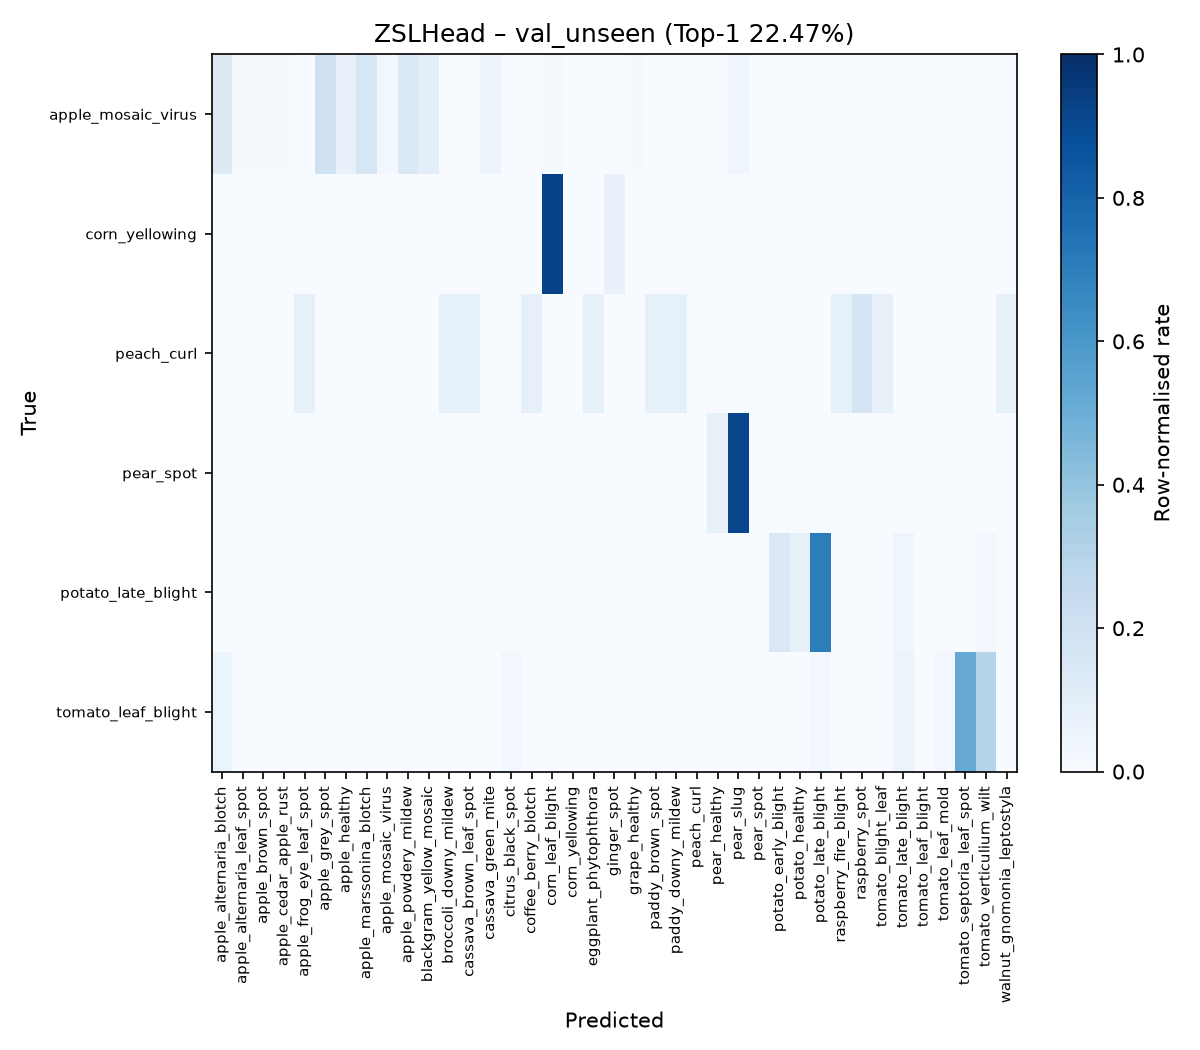

The file beside this chart, header and first rows:
, apple_alternaria_blotch, apple_alternaria_leaf_spot, apple_brown_spot, apple_cedar_apple_rust, apple_frog_eye_leaf_spot, apple_grey_spot, apple_healthy, apple_marssonina_blotch, apple_mosaic_virus, apple_powdery_mildew, blackgram_yellow_mosaic, broccoli_downy_mildew, cassava_brown_leaf_spot, cassava_green_mite, citrus_black_spot, coffee_berry_blotch, corn_leaf_blight, corn_yellowing, eggplant_phytophthora, ginger_spot, grape_healthy, paddy_brown_spot, paddy_downy_mildew
apple_mosaic_virus, 9, 1, 1, 1, 0, 14, 5, 11, 2, 10, 7, 0, 0, 4, 0, 0, 1, 0, 0, 0, 1, 0, 0
corn_yellowing, 0, 0, 0, 0, 0, 0, 0, 0, 0, 0, 0, 0, 0, 0, 0, 0, 13, 0, 0, 1, 0, 0, 0
peach_curl, 0, 0, 0, 0, 1, 0, 0, 0, 0, 0, 0, 1, 1, 0, 0, 1, 0, 0, 1, 0, 0, 1, 1
pear_spot, 0, 0, 0, 0, 0, 0, 0, 0, 0, 0, 0, 0, 0, 0, 0, 0, 0, 0, 0, 0, 0, 0, 0
potato_late_blight, 0, 0, 0, 0, 0, 0, 0, 0, 0, 0, 0, 0, 0, 0, 0, 0, 0, 0, 0, 0, 0, 0, 0
tomato_leaf_blight, 2, 0, 0, 0, 0, 0, 0, 0, 0, 0, 0, 0, 0, 0, 1, 0, 0, 0, 0, 0, 0, 0, 0
